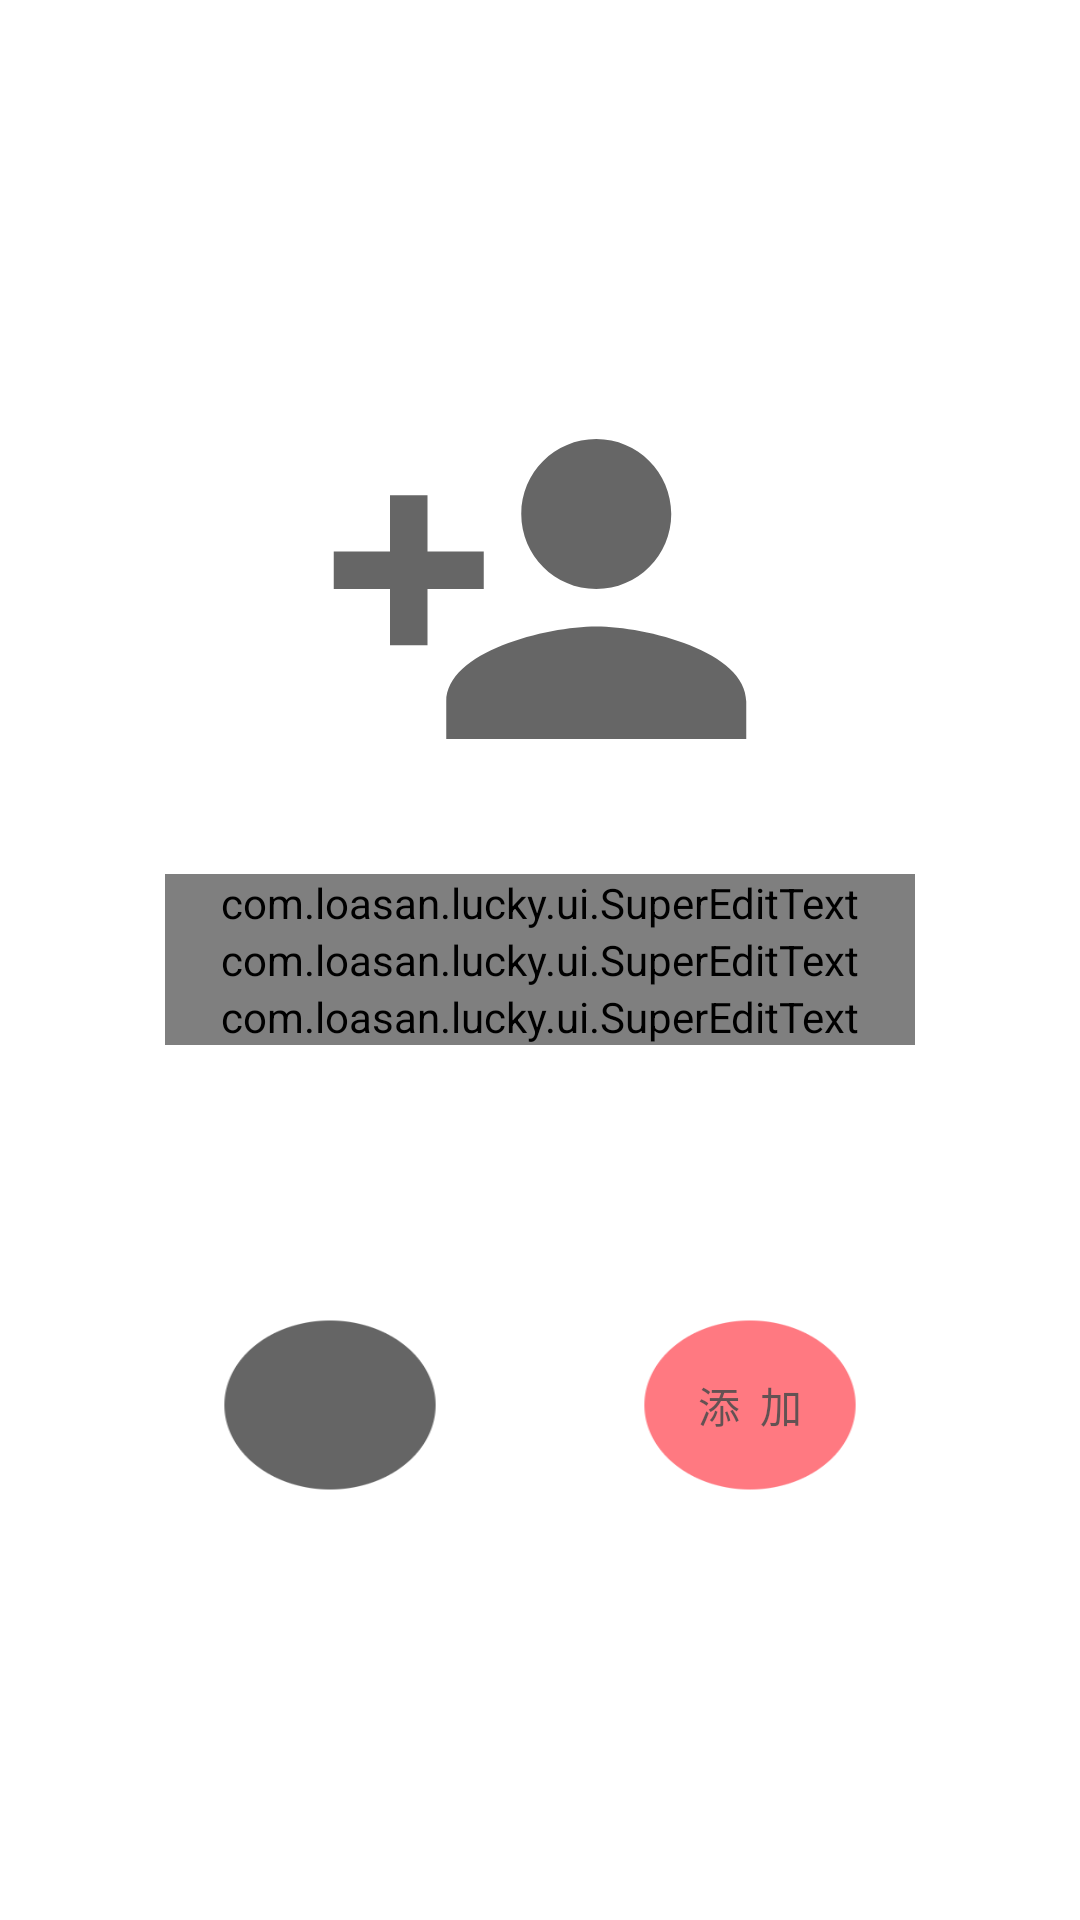

This screen was rendered from an Android layout file. Write that file and the resources it references.
<!-- AndroidManifest.xml: application theme Theme.Lucky -->
<!-- res/layout/activity_add_member.xml -->
<?xml version="1.0" encoding="utf-8"?>
<LinearLayout xmlns:android="http://schemas.android.com/apk/res/android"
    xmlns:tools="http://schemas.android.com/tools"
    xmlns:app="http://schemas.android.com/apk/res-auto"
    android:layout_width="match_parent"
    android:layout_height="match_parent"
    android:gravity="center"
    android:orientation="vertical"
    tools:context=".AddMemberActivity">
    <ImageView
        android:layout_width="150dp"
        android:layout_height="150dp"
        android:src="@drawable/ic_baseline_person_add_24"/>

    <LinearLayout
        android:layout_width="match_parent"
        android:layout_height="wrap_content"
        android:layout_margin="20dp"
        android:gravity="center"
        android:orientation="vertical">

        <com.loasan.lucky.ui.SuperEditText
            android:id="@+id/inputName"
            android:hint="name"
            android:layout_width="250dp"
            android:layout_height="wrap_content"
            app:ic_left_click="@drawable/ic_left_click"
            app:ic_left_unclick="@drawable/ic_left_unclick"
            app:left_x="0"
            app:left_y="0"
            app:left_width="60"
            app:left_height="60"
            app:ic_delete="@drawable/delete"
            app:delete_x="0"
            app:delete_y="0"
            app:delete_width="60"
            app:delete_height="60"
            app:lineColor_click="@color/colorfocus"
            app:lineColor_unclick="@color/colorDeafult"
            app:linePosition="1"
            app:cursor="@drawable/cursortest"
            android:textSize="20sp"
            android:textColor="@color/colorfocus" />

        <com.loasan.lucky.ui.SuperEditText
            android:id="@+id/inputWorkNum"
            android:hint="work num"
            android:layout_width="250dp"
            android:layout_height="wrap_content"
            app:ic_left_click="@drawable/ic_left_click"
            app:ic_left_unclick="@drawable/ic_left_unclick"
            app:left_x="0"
            app:left_y="0"
            app:left_width="60"
            app:left_height="60"
            app:ic_delete="@drawable/delete"
            app:delete_x="0"
            app:delete_y="0"
            app:delete_width="60"
            app:delete_height="60"
            app:lineColor_click="@color/colorfocus"
            app:lineColor_unclick="@color/colorDeafult"
            app:linePosition="1"
            app:cursor="@drawable/cursortest"
            android:textSize="20sp"
            android:textColor="@color/colorfocus" />

        <com.loasan.lucky.ui.SuperEditText
            android:id="@+id/inputWeight"
            android:hint="weight"
            android:layout_width="250dp"
            android:layout_height="wrap_content"
            app:ic_left_click="@drawable/ic_left_click"
            app:ic_left_unclick="@drawable/ic_left_unclick"
            app:left_x="0"
            app:left_y="0"
            app:left_width="60"
            app:left_height="60"
            app:ic_delete="@drawable/delete"
            app:delete_x="0"
            app:delete_y="0"
            app:delete_width="60"
            app:delete_height="60"
            app:lineColor_click="@color/colorfocus"
            app:lineColor_unclick="@color/colorDeafult"
            app:linePosition="1"
            app:cursor="@drawable/cursortest"
            android:textSize="20sp"
            android:textColor="@color/colorfocus" />

    </LinearLayout>

    <LinearLayout
        android:layout_width="match_parent"
        android:layout_height="100dp"
        android:layout_marginTop="50dp"
        android:gravity="center">

        <Button
            android:id="@+id/cancelSubmit"
            android:layout_width="100dp"
            android:layout_height="80dp"
            android:layout_marginEnd="20dp"
            android:background="@drawable/button_bg_cancel"
            android:backgroundTint="@color/black"
            android:alpha="0.6"
            android:text="取  消" />

        <Button
            android:id="@+id/submitAdd"
            android:layout_width="100dp"
            android:layout_height="80dp"
            android:layout_marginStart="20dp"
            android:alpha="0.7"
            android:background="@drawable/button_bg_confirm"
            android:text="添  加" />

    </LinearLayout>


</LinearLayout>
<!-- resources referenced by this layout -->
<resources>
  <color name="black">#FF000000</color>
  <color name="colorDeafult">#9b9b9b</color>
  <color name="colorfocus">#1296db</color>
  <!-- drawable button_bg_cancel: png bitmap (drawable-v24, 4273 bytes) -->
  <!-- drawable button_bg_confirm: png bitmap (drawable-v24, 4265 bytes) -->
  <!-- drawable ic_baseline_person_add_24 (drawable) -->
  <vector android:height="200dp" android:tint="?attr/colorControlNormal"
      android:viewportHeight="24" android:viewportWidth="24"
      android:width="200dp" xmlns:android="http://schemas.android.com/apk/res/android">
      <path android:fillColor="@android:color/white" android:pathData="M15,12c2.21,0 4,-1.79 4,-4s-1.79,-4 -4,-4 -4,1.79 -4,4 1.79,4 4,4zM6,10L6,7L4,7v3L1,10v2h3v3h2v-3h3v-2L6,10zM15,14c-2.67,0 -8,1.34 -8,4v2h16v-2c0,-2.66 -5.33,-4 -8,-4z"/>
  </vector>
  <style name="Theme.Lucky" parent="Theme.MaterialComponents.DayNight.DarkActionBar">
          
          <item name="colorPrimary">#FF0000</item>
          <item name="colorPrimaryVariant">#FF0000</item>
          <item name="colorOnPrimary">@color/white</item>
          
          <item name="colorSecondary">@color/teal_200</item>
          <item name="colorSecondaryVariant">@color/teal_700</item>
          <item name="colorOnSecondary">@color/black</item>
          
          <item name="android:statusBarColor" tools:targetApi="l">?attr/colorPrimaryVariant</item>
          
      </style>
  <color name="white">#FFFFFFFF</color>
  <color name="teal_200">#FF03DAC5</color>
  <color name="teal_700">#FF018786</color>
</resources>
